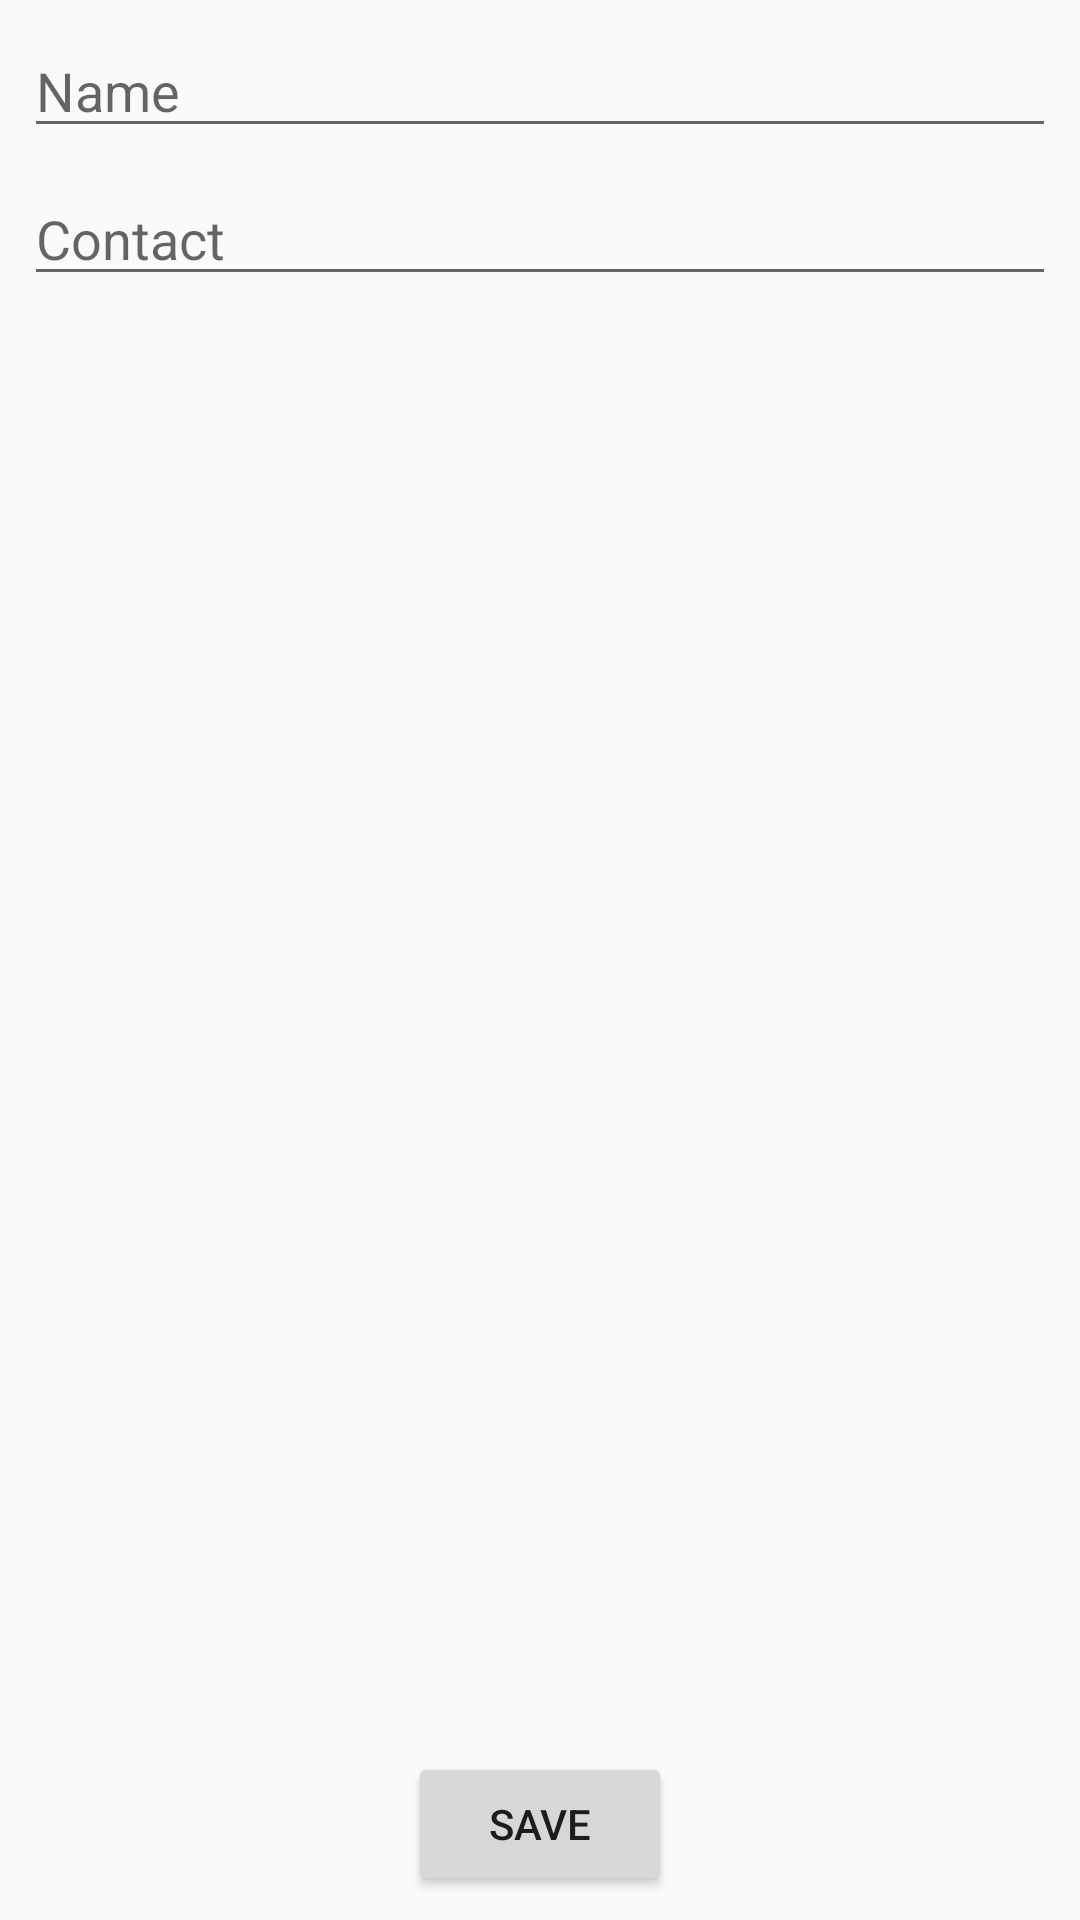

Produce the Android XML layout that renders to this screen, including the resource entries it uses.
<!-- AndroidManifest.xml: application theme AppTheme -->
<!-- res/layout/activity_add.xml -->
<?xml version="1.0" encoding="utf-8"?>
<androidx.constraintlayout.widget.ConstraintLayout xmlns:android="http://schemas.android.com/apk/res/android"
    xmlns:app="http://schemas.android.com/apk/res-auto"
    xmlns:tools="http://schemas.android.com/tools"
    android:layout_width="match_parent"
    android:layout_height="match_parent"
    tools:context=".AddActivity">

    <EditText
        android:id="@+id/editTextName"
        android:layout_width="0dp"
        android:layout_height="wrap_content"
        android:layout_marginStart="8dp"
        android:layout_marginLeft="8dp"
        android:layout_marginTop="8dp"
        android:layout_marginEnd="8dp"
        android:layout_marginRight="8dp"
        android:ems="10"
        android:hint="@string/name"
        android:inputType="textPersonName"
        app:layout_constraintEnd_toEndOf="parent"
        app:layout_constraintStart_toStartOf="parent"
        app:layout_constraintTop_toTopOf="parent" />

    <EditText
        android:id="@+id/editTextContact"
        android:layout_width="0dp"
        android:layout_height="wrap_content"
        android:layout_marginStart="8dp"
        android:layout_marginLeft="8dp"
        android:layout_marginTop="8dp"
        android:layout_marginEnd="8dp"
        android:layout_marginRight="8dp"
        android:ems="10"
        android:hint="@string/contact"
        android:inputType="phone"
        app:layout_constraintEnd_toEndOf="parent"
        app:layout_constraintStart_toStartOf="parent"
        app:layout_constraintTop_toBottomOf="@+id/editTextName" />

    <Button
        android:id="@+id/buttonSave"
        android:layout_width="wrap_content"
        android:layout_height="wrap_content"
        android:layout_marginStart="8dp"
        android:layout_marginLeft="8dp"
        android:layout_marginEnd="8dp"
        android:layout_marginRight="8dp"
        android:layout_marginBottom="8dp"
        android:text="@string/save"
        app:layout_constraintBottom_toBottomOf="parent"
        app:layout_constraintEnd_toEndOf="parent"
        app:layout_constraintStart_toStartOf="parent" />
</androidx.constraintlayout.widget.ConstraintLayout>
<!-- resources referenced by this layout -->
<resources>
  <string name="contact">Contact</string>
  <string name="name">Name</string>
  <string name="save">Save</string>
  <style name="AppTheme" parent="Theme.AppCompat.Light.DarkActionBar">
          
          <item name="colorPrimary">@color/colorPrimary</item>
          <item name="colorPrimaryDark">@color/colorPrimaryDark</item>
          <item name="colorAccent">@color/colorAccent</item>
      </style>
  <!-- not gathered from this repository: default colours our renderer supplied (Android Studio template values) -->
  <color name="colorPrimary">#FF6200EE</color>
  <color name="colorPrimaryDark">#FF3700B3</color>
  <color name="colorAccent">#FF03DAC5</color>
</resources>
